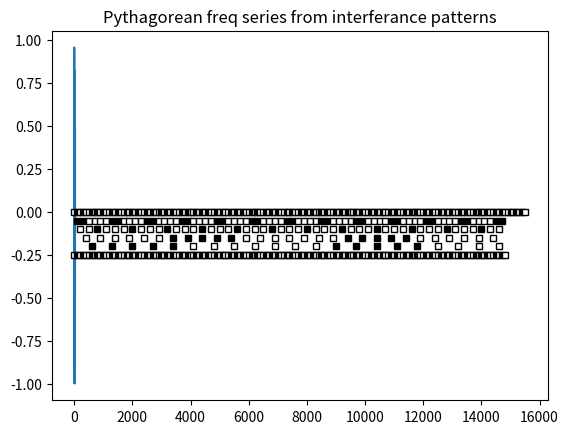

Write the Python code that produced this figure. (Note: this script raises an exception after producing the figure.)
import matplotlib
import matplotlib.pyplot as plt
import numpy as np
import math
import datetime

#http://matplotlib.org/api/pyplot_api.html

'''

[redacted]
[redacted]

november 2016, deep into the night

we're trying to figure out the interference pattern for 3:2 pythagorean frequency series
i.e. the notes on the piano

it must be made of several oscillations

this script aims to determine if this is true

'''

class MyPooPlotter(object):

    def __init__(self, name, experiment):
        self.name = name
        self.experiment = experiment
        self.moveDown = 0.05
        self.generalCounter = 0
        self.bwHolder = [] #0=white, 1=black
        self.outerLoopSize = 14
        self.innerLoopSize = 150
        self.commony = 0
        self.size = 5.0
        self.tmpX = 0

        chartTitle = "Pythagorean freq series from interferance patterns"

        print("...running...", self.name.title())

        lengthOfRun = 10
        x = np.linspace(0, lengthOfRun*np.pi, 12) #just doing this to control the canvas at this point
        #FIND A BETTER WAY
        y = np.sin(x**2)

        self.f, self.ax = plt.subplots()
        #self.f.set_size_inches(7.0,4.0)
        self.ax.plot(x, y)
        self.ax.set_title(chartTitle)

    def determineColor(self):
        if self.bwHolder[self.generalCounter]==0:
                return('white')
        else:
                return('black')
            
        
    def plotSomeStuff(self):      
        self.generalCounter = 0
        self.tmpX = 0

        #outer loop
        for c in range(1, self.outerLoopSize):  #iterations

                ######## PAINT THE PIANO KEYS ########
                #white keys
                #STARTING ON C
                for f1 in range(1, 6): #5 looper
      
                        if f1%2 == 0:
                                tmpcolor='black'
                                self.bwHolder.append(1) #set up bwholder for later reference
                        else:
                                tmpcolor='white'
                                self.bwHolder.append(0) #set up bwholder for later reference

                        self.ax.plot(self.tmpX,self.commony,c=tmpcolor, ms=self.size, markeredgecolor='black', marker='s')

                        self.tmpX += 100
                        self.generalCounter += 1 #every time we plot, increment this so others can access bwholder

                #blacks
                for f1 in range(1, 8): #really 7
      
                        if f1%2 == 0:
                                tmpcolor='black'
                                self.bwHolder.append(1)
                        else:
                                tmpcolor='white'
                                self.bwHolder.append(0)

                        self.ax.plot(self.tmpX,self.commony,c=tmpcolor, ms=self.size, markeredgecolor='black', marker='s')

                        self.tmpX += 100
                        self.generalCounter += 1
       
        #THIS IS WHERE WE OVERLAY A BUNCH OF REPEATING FREQ WAVES
        # iterate through various dimensions
    
        self.plotResonanceSeries(2)
        self.plotResonanceSeries(3)
        self.plotResonanceSeries(5)
        self.plotResonanceSeries(7)

        self.plotResonanceSeries(1)

        

        
        ######################################
        ############ DO THIS LAST ############
        plt.show()
        tmpName = 'render/_pyth_' + \
                  str( datetime.datetime.now().month ) + "-" + \
                  str( datetime.datetime.now().day ) + "-" + \
                  str( datetime.datetime.now().year ) + "-" + \
                  str( datetime.datetime.now().hour ) + \
                  str( datetime.datetime.now().minute ) + \
                  str( datetime.datetime.now().second) + ".png"
        self.f.savefig(tmpName)
        ######################################
        ######################################
        
        
    def plotResonanceSeries(self, pNumber):
        
        
        #RESET OUR ORIGINS
        self.tmpX = 0
        self.commony -= self.moveDown #move down a little
        self.generalCounter = 0
        isDirty = 0
        
        for c1 in range(1, self.innerLoopSize): 
            if c1%pNumber == 0:
                isDirty = 1
                tmpcolor=self.determineColor()
                self.ax.plot(self.tmpX,self.commony,c=tmpcolor, ms=self.size, markeredgecolor='black', marker='s')
            self.tmpX += 100
            self.generalCounter += 1

        if isDirty == 1:
            print("plotting " + str(pNumber))
        
foo = MyPooPlotter("fred", 1)
foo.plotSomeStuff()
